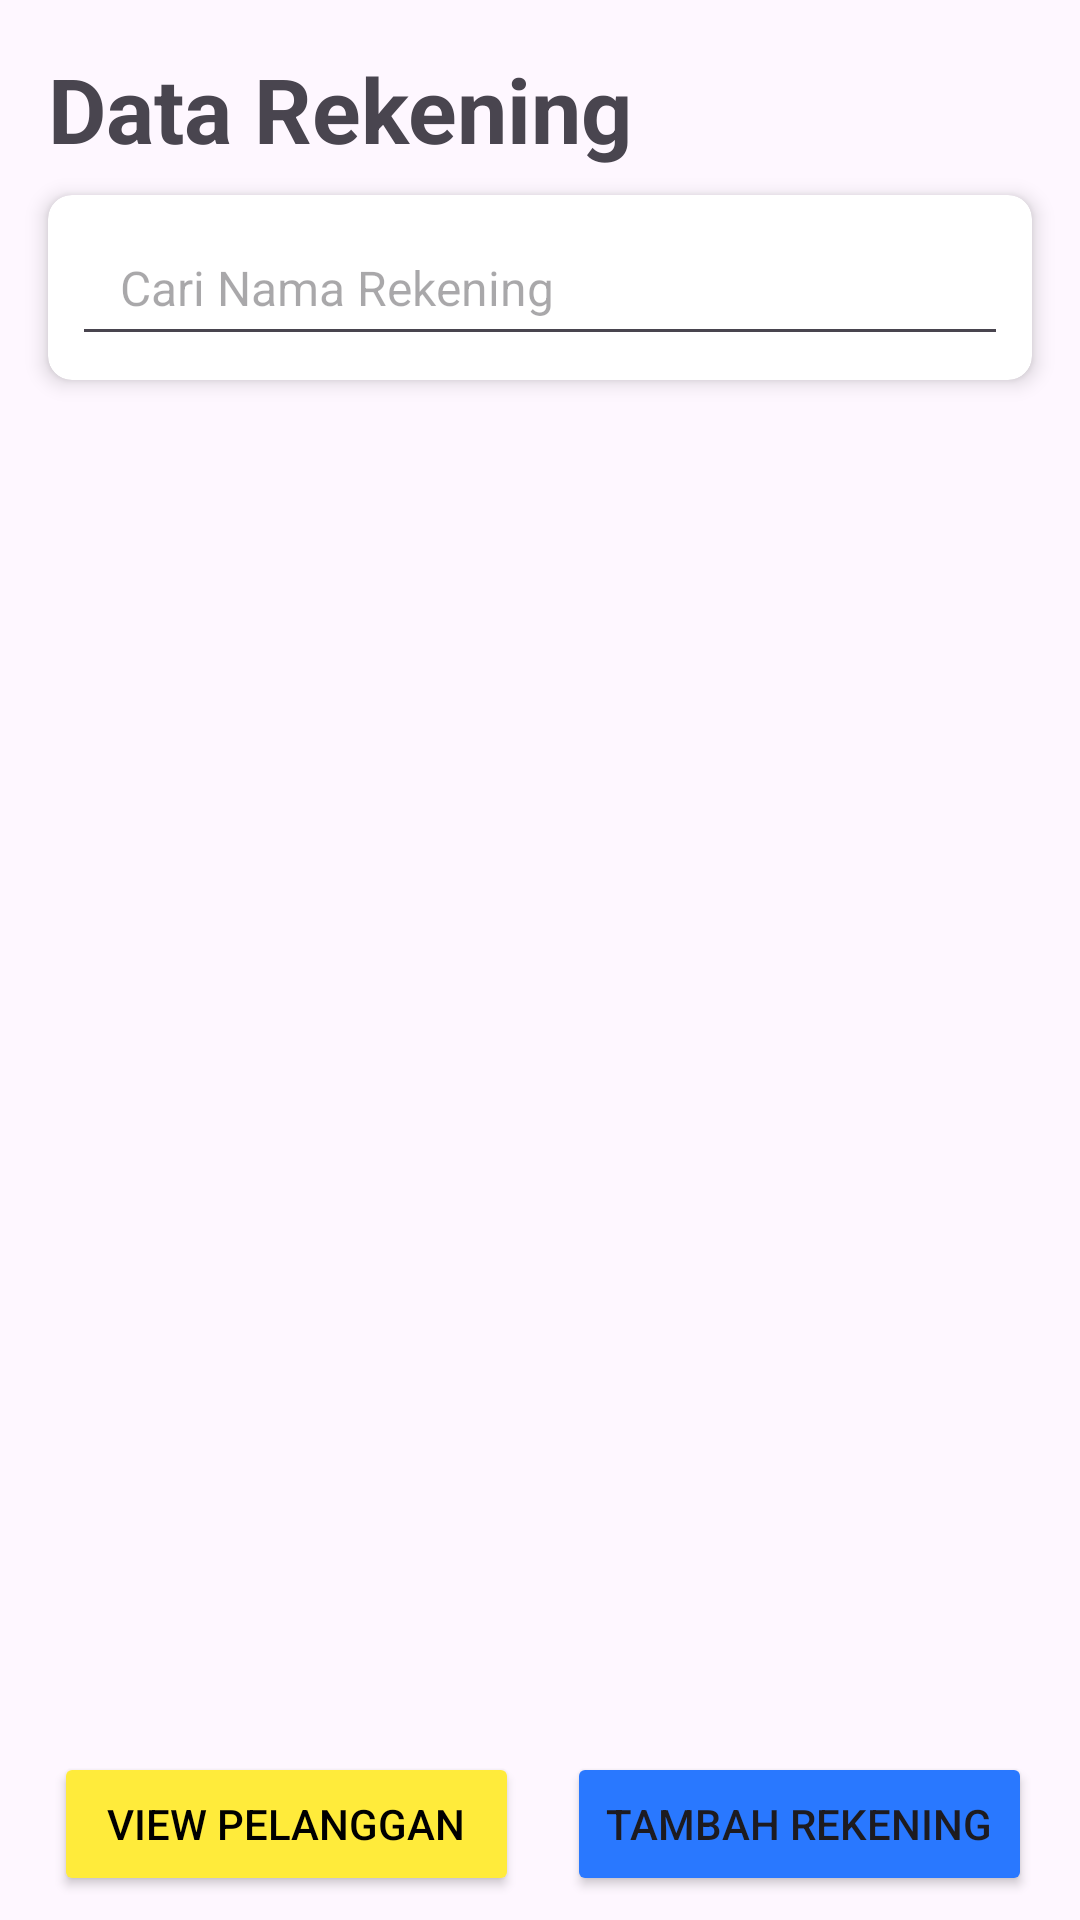

Write the Android layout XML for this screen, with the resource values it uses.
<!-- AndroidManifest.xml: application theme Theme.SiApel -->
<!-- res/layout/rekening_list.xml -->
<?xml version="1.0" encoding="utf-8"?>
<RelativeLayout
    xmlns:android="http://schemas.android.com/apk/res/android"
    xmlns:app="http://schemas.android.com/apk/res-auto"
    xmlns:tools="http://schemas.android.com/tools"
    android:id="@+id/main"
    android:layout_width="match_parent"
    android:layout_height="match_parent"
    tools:context=".aktiviti.RekeningList"
    android:orientation="vertical">

    
    <TextView
        android:layout_width="match_parent"
        android:layout_height="wrap_content"
        android:text="Data Rekening"
        android:layout_margin="16dp"
        android:textSize="30dp"
        android:textStyle="bold"/>

    <androidx.cardview.widget.CardView
        android:id="@+id/main_cv_rek"
        android:layout_width="match_parent"
        android:layout_height="wrap_content"
        android:layout_marginStart="16dp"
        android:layout_marginTop="65dp"
        android:layout_marginEnd="16dp"
        android:layout_marginBottom="16dp"
        android:clickable="true"
        android:focusable="true"
        app:cardElevation="4dp"
        app:cardCornerRadius="8dp">

        <EditText
            android:id="@+id/cari_rekening"
            android:layout_width="match_parent"
            android:layout_height="wrap_content"
            android:hint=" Cari Nama Rekening"
            android:padding="12dp"
            android:textSize="16sp"
            android:layout_margin="8dp" />

    </androidx.cardview.widget.CardView>

    <ListView
        android:id="@+id/lv_rekening"
        android:layout_width="match_parent"
        android:layout_height="582dp"
        android:layout_below="@+id/main_cv_rek"
        android:layout_marginTop="1dp">

    </ListView>

    <LinearLayout
        android:layout_width="match_parent"
        android:layout_height="wrap_content"
        android:layout_alignParentStart="true"
        android:layout_alignParentBottom="true"
        android:layout_centerHorizontal="true"
        android:orientation="horizontal">

        <Button
            android:id="@+id/btn_pindah_pel"
            android:layout_width="0dp"
            android:layout_height="wrap_content"
            android:layout_weight="1"
            android:layout_marginStart="18dp"
            android:layout_marginTop="0dp"
            android:layout_marginEnd="8dp"
            android:layout_marginBottom="8dp"
            android:text="View Pelanggan"
            android:singleLine="true"
            android:textColor="@color/black"
            android:backgroundTint="#FFEB3B"/>
        <Button
            android:id="@+id/btn_tambah_rek"
            android:layout_width="0dp"
            android:layout_height="wrap_content"
            android:layout_weight="1"
            android:layout_marginStart="8dp"
            android:layout_marginTop="0dp"
            android:layout_marginEnd="16dp"
            android:layout_marginBottom="8dp"
            android:text="Tambah Rekening"
            android:backgroundTint="@color/biru"/>
    </LinearLayout>

</RelativeLayout>
<!-- resources referenced by this layout -->
<resources>
  <color name="biru">#2978FF</color>
  <color name="black">#FF000000</color>
  <style name="Theme.SiApel" parent="Base.Theme.SiApel" />
  <style name="Base.Theme.SiApel" parent="Theme.Material3.DayNight.NoActionBar">
          
          
      </style>
</resources>
